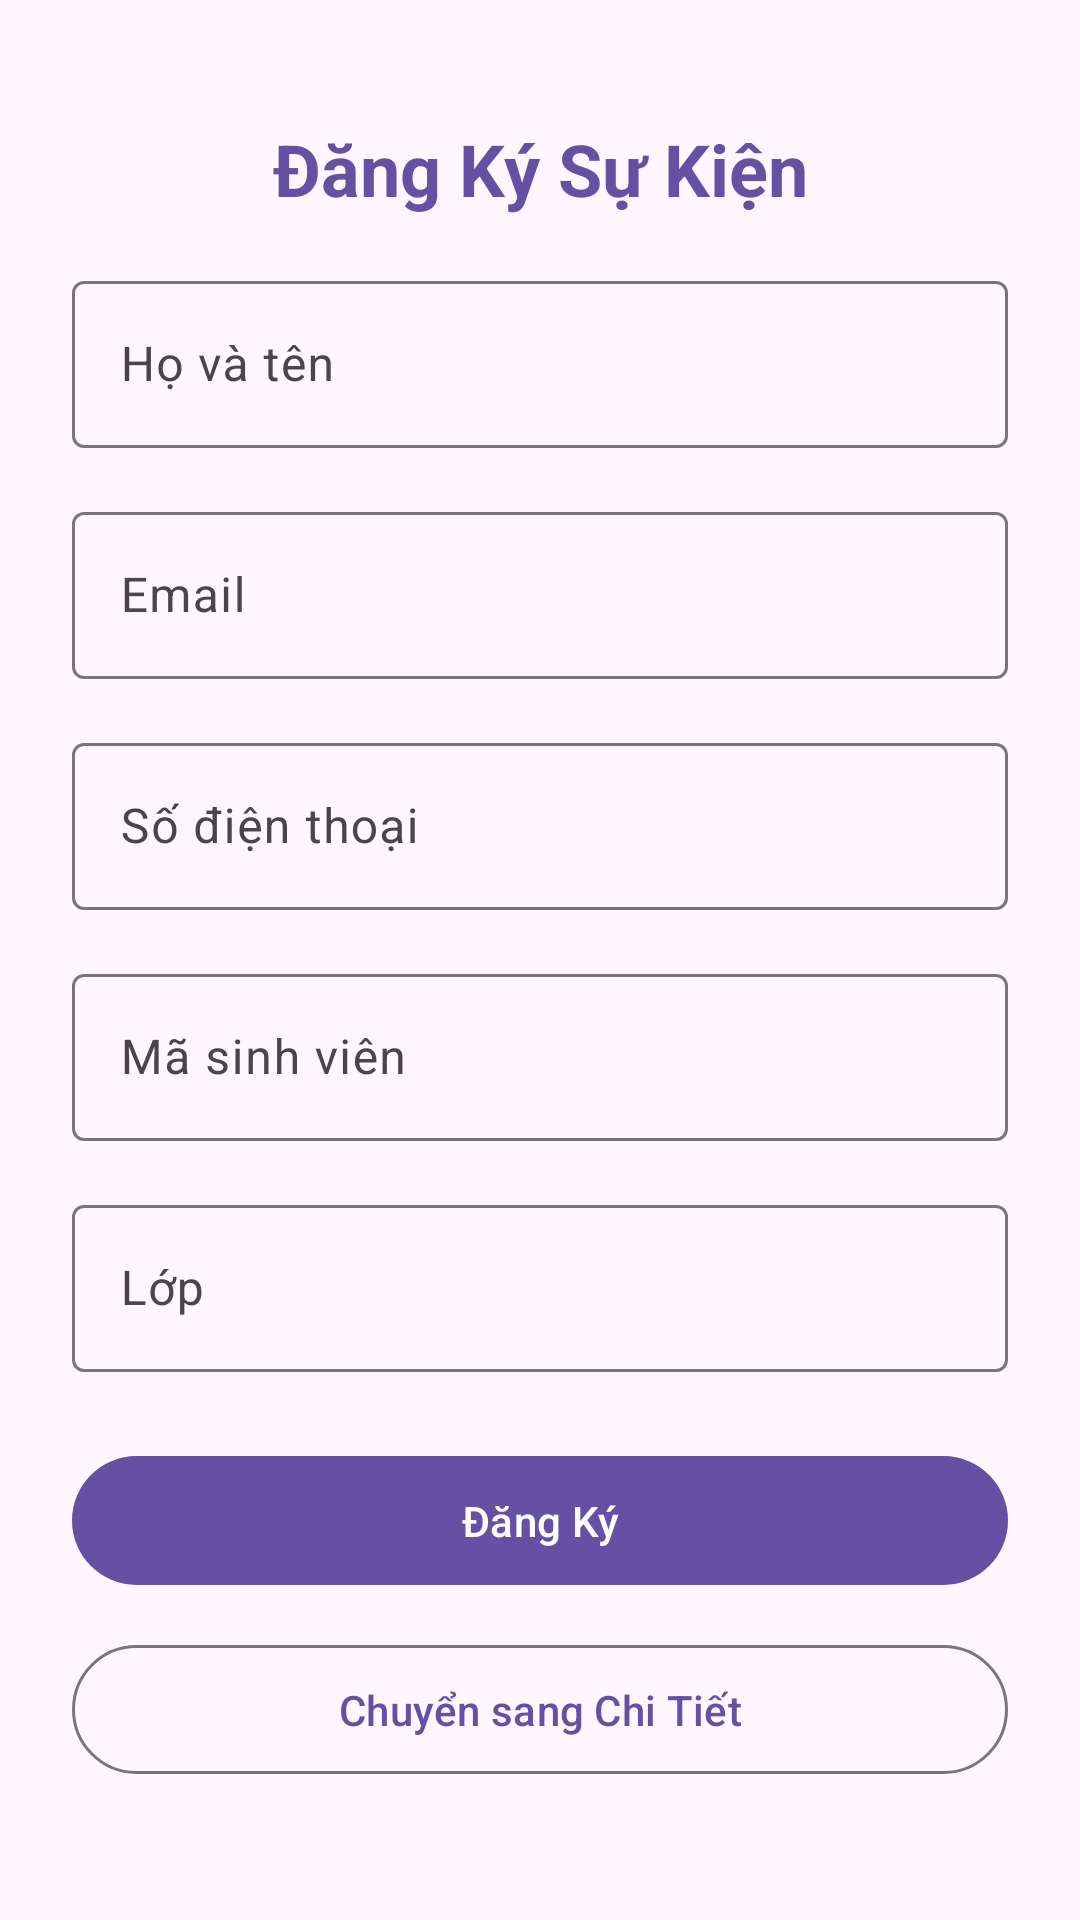

This screen was rendered from an Android layout file. Write that file and the resources it references.
<!-- AndroidManifest.xml: application theme Theme.BTEventValidation -->
<!-- res/layout/activity_register.xml -->
<?xml version="1.0" encoding="utf-8"?>
<ScrollView xmlns:android="http://schemas.android.com/apk/res/android"
    xmlns:app="http://schemas.android.com/apk/res-auto"
    xmlns:tools="http://schemas.android.com/tools"
    android:layout_width="match_parent"
    android:layout_height="match_parent"
    android:fillViewport="true"
    tools:context=".RegisterActivity">

    <androidx.constraintlayout.widget.ConstraintLayout
        android:layout_width="match_parent"
        android:layout_height="wrap_content"
        android:padding="24dp">

        <TextView
            android:id="@+id/tvTitle"
            android:layout_width="wrap_content"
            android:layout_height="wrap_content"
            android:text="Đăng Ký Sự Kiện"
            android:textSize="24sp"
            android:textStyle="bold"
            android:textColor="?attr/colorPrimary"
            app:layout_constraintTop_toTopOf="parent"
            app:layout_constraintStart_toStartOf="parent"
            app:layout_constraintEnd_toEndOf="parent"
            android:layout_marginTop="16dp"
            android:layout_marginBottom="24dp"/>

        
        <com.google.android.material.textfield.TextInputLayout
            android:id="@+id/tilFullName"
            style="@style/Widget.Material3.TextInputLayout.OutlinedBox"
            android:layout_width="0dp"
            android:layout_height="wrap_content"
            android:hint="Họ và tên"
            app:layout_constraintTop_toBottomOf="@id/tvTitle"
            app:layout_constraintStart_toStartOf="parent"
            app:layout_constraintEnd_toEndOf="parent"
            android:layout_marginTop="16dp">

            <com.google.android.material.textfield.TextInputEditText
                android:id="@+id/etFullName"
                android:layout_width="match_parent"
                android:layout_height="wrap_content"
                android:inputType="textPersonName"
                android:maxLines="1"/>
        </com.google.android.material.textfield.TextInputLayout>

        
        <com.google.android.material.textfield.TextInputLayout
            android:id="@+id/tilEmail"
            style="@style/Widget.Material3.TextInputLayout.OutlinedBox"
            android:layout_width="0dp"
            android:layout_height="wrap_content"
            android:hint="Email"
            app:layout_constraintTop_toBottomOf="@id/tilFullName"
            app:layout_constraintStart_toStartOf="parent"
            app:layout_constraintEnd_toEndOf="parent"
            android:layout_marginTop="16dp">

            <com.google.android.material.textfield.TextInputEditText
                android:id="@+id/etEmail"
                android:layout_width="match_parent"
                android:layout_height="wrap_content"
                android:inputType="textEmailAddress"
                android:maxLines="1"/>
        </com.google.android.material.textfield.TextInputLayout>

        
        <com.google.android.material.textfield.TextInputLayout
            android:id="@+id/tilPhone"
            style="@style/Widget.Material3.TextInputLayout.OutlinedBox"
            android:layout_width="0dp"
            android:layout_height="wrap_content"
            android:hint="Số điện thoại"
            app:layout_constraintTop_toBottomOf="@id/tilEmail"
            app:layout_constraintStart_toStartOf="parent"
            app:layout_constraintEnd_toEndOf="parent"
            android:layout_marginTop="16dp">

            <com.google.android.material.textfield.TextInputEditText
                android:id="@+id/etPhone"
                android:layout_width="match_parent"
                android:layout_height="wrap_content"
                android:inputType="phone"
                android:maxLines="1"/>
        </com.google.android.material.textfield.TextInputLayout>

        <com.google.android.material.textfield.TextInputLayout
            android:id="@+id/tilStudentId"
            style="@style/Widget.Material3.TextInputLayout.OutlinedBox"
            android:layout_width="0dp"
            android:layout_height="wrap_content"
            android:hint="Mã sinh viên"
            app:layout_constraintTop_toBottomOf="@id/tilPhone"
            app:layout_constraintStart_toStartOf="parent"
            app:layout_constraintEnd_toEndOf="parent"
            android:layout_marginTop="16dp">

            <com.google.android.material.textfield.TextInputEditText
                android:id="@+id/etStudentId"
                android:layout_width="match_parent"
                android:layout_height="wrap_content"
                android:inputType="text"
                android:maxLines="1"/>
        </com.google.android.material.textfield.TextInputLayout>

        
        <com.google.android.material.textfield.TextInputLayout
            android:id="@+id/tilClass"
            style="@style/Widget.Material3.TextInputLayout.OutlinedBox"
            android:layout_width="0dp"
            android:layout_height="wrap_content"
            android:hint="Lớp"
            app:layout_constraintTop_toBottomOf="@id/tilStudentId"
            app:layout_constraintStart_toStartOf="parent"
            app:layout_constraintEnd_toEndOf="parent"
            android:layout_marginTop="16dp">

            <com.google.android.material.textfield.TextInputEditText
                android:id="@+id/etClass"
                android:layout_width="match_parent"
                android:layout_height="wrap_content"
                android:inputType="text"
                android:maxLines="1"/>
        </com.google.android.material.textfield.TextInputLayout>

        
        <com.google.android.material.button.MaterialButton
            android:id="@+id/btnRegister"
            android:layout_width="0dp"
            android:layout_height="wrap_content"
            android:text="Đăng Ký"
            android:padding="12dp"
            app:layout_constraintTop_toBottomOf="@id/tilClass"
            app:layout_constraintStart_toStartOf="parent"
            app:layout_constraintEnd_toEndOf="parent"
            android:layout_marginTop="24dp"/>

        
        <com.google.android.material.button.MaterialButton
            android:id="@+id/btnGoToDetail"
            style="@style/Widget.Material3.Button.OutlinedButton"
            android:layout_width="0dp"
            android:layout_height="wrap_content"
            android:text="Chuyển sang Chi Tiết"
            android:padding="12dp"
            app:layout_constraintTop_toBottomOf="@id/btnRegister"
            app:layout_constraintStart_toStartOf="parent"
            app:layout_constraintEnd_toEndOf="parent"
            android:layout_marginTop="12dp"/>

    </androidx.constraintlayout.widget.ConstraintLayout>
</ScrollView>
<!-- resources referenced by this layout -->
<resources>
  <style name="Theme.BTEventValidation" parent="Base.Theme.BTEventValidation" />
  <style name="Base.Theme.BTEventValidation" parent="Theme.Material3.DayNight.NoActionBar">
          
          
      </style>
</resources>
